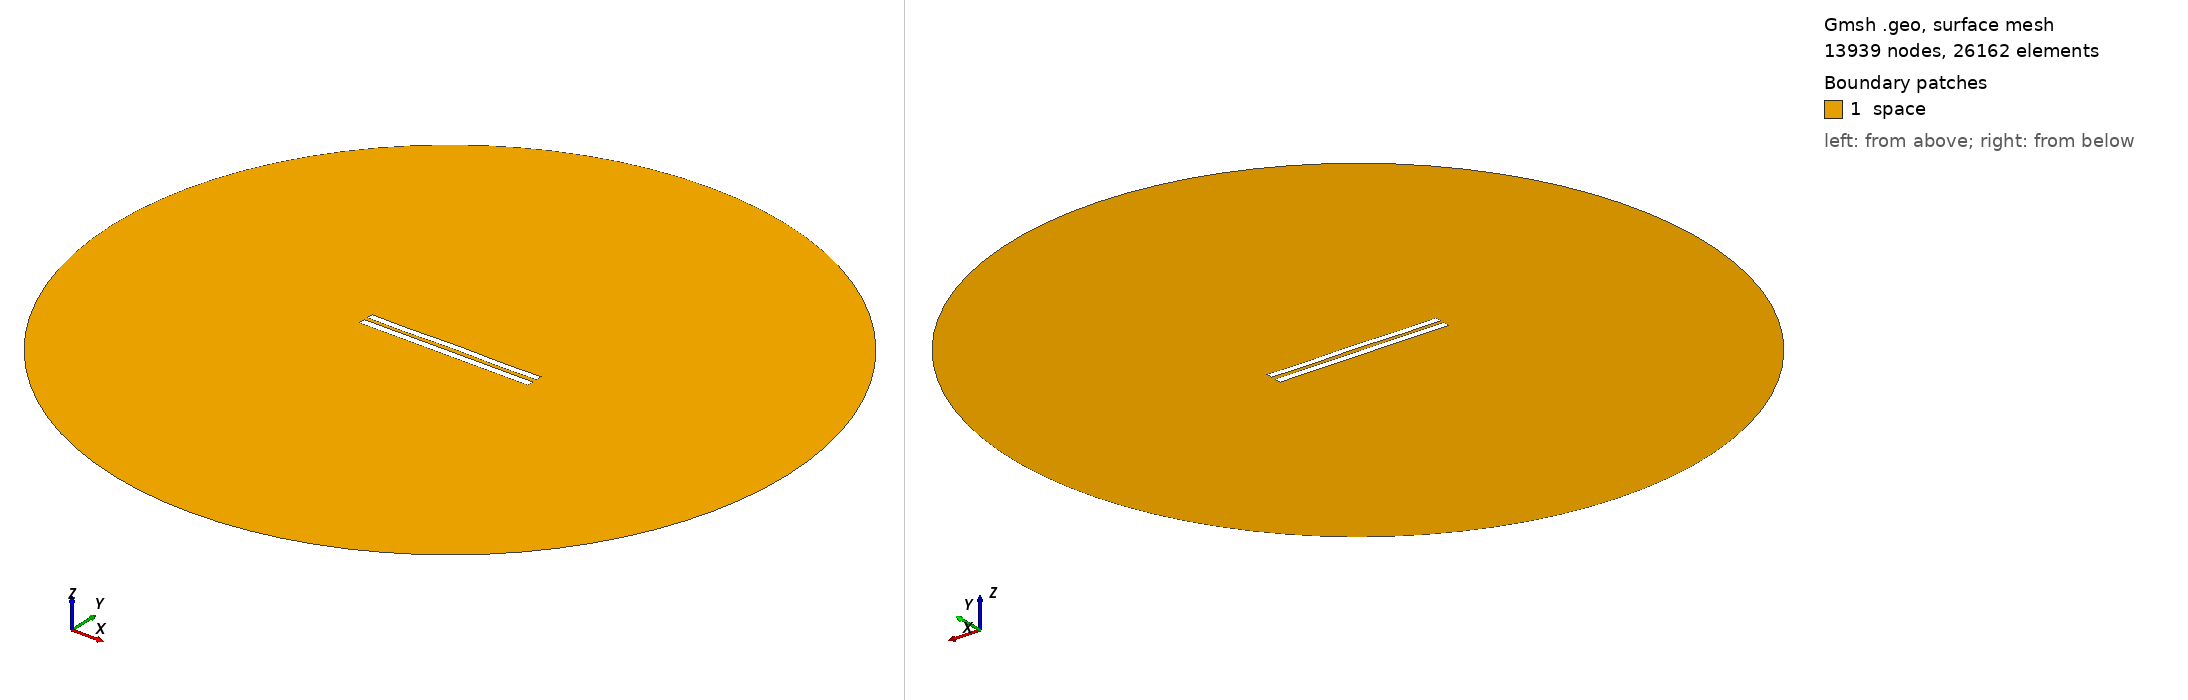

Gmsh geometry script, surface-meshed: 13939 nodes, 26162 surface elements. Boundary patches (legend numbers): 1 space. Left view from above one corner, right view from below the opposite corner. Legend entries are the model's physical surfaces. The drawing asked Gmsh for element sizes between 1% and 20% of the model's largest extent; the script's own settings can give other sizes.

=== 5586.geo (drawn) ===
//---------------------------------------
// Geometry kernel
//---------------------------------------

SetFactory("OpenCASCADE");



//---------------------------------------
// Parameters of the geometry
//---------------------------------------

// Overetch of the upper plate
overetch = 0.125;

// Distance between the plates
distance = 2.25;

// Discretization over the x axis (for the deformation)
nx = 50; 

// Length of the plate
L = 100 - overetch; 

// Number of modes
n = 4; 

// 1st mode coefficient
coeff(1) = 0.15;
beta(1) = 0.596864 * 3.1415926535 / L;

// 2nd mode coefficient
coeff(2) = 0.07499999999999998;
beta(2) = 1.49418 * 3.1415926535 / L;

// 3rd mode coefficient
coeff(3) = 0.0;
beta(3) = 2.50025 * 3.1415926535 / L;

// 4th mode coefficient
coeff(4) = -0.15;
beta(4) = 3.49999 * 3.1415926535 / L;



//---------------------------------------
// Upper plate (deformed rectangle)
//---------------------------------------

// Coordiantes of the upper plate
xmin = -50;
xmax = 50 - overetch;

// Height of the upper plate
yheight = 4 - 2 * overetch;

// Indexes of the points
UpperID[] = {};
LowerID[] = {};
LeftID[] = {};
RightID[] = {};

// Point index
p = 1;

// Horizontal edges
For i In {1:nx}
    x = xmin + (i-1)*(xmax - xmin)/(nx-1);

    y_bottom = distance / 2 + overetch;
    For j In {1:n}
        C = (Cosh(beta(j)*L) + Cos(beta(j)*L)) / (Sinh(beta(j)*L) + Sin(beta(j)*L));
        y_bottom  = y_bottom + coeff(j) * (Cosh(beta(j)*(x+50)) - Cos(beta(j)*(x+50)) - C * (Sinh(beta(j)*(x+50)) - Sin(beta(j)*(x+50))));
    EndFor

    y_top = y_bottom + yheight;

    Point(p) = {x, y_top, 0, 1.0};
    UpperID[i] = p;
    p = p + 1;

    Point(p) = {x, y_bottom, 0, 1.0};
    LowerID[i] = p;
    p = p + 1;
EndFor

// Create point lists
UpperPts[] = {}; LowerPts[] = {};
For i In {1:nx}
  UpperPts[] += {UpperID[i]};
  LowerPts[] += {LowerID[i]};
EndFor

// Build splines
Spline(1) = {UpperPts[]};
Spline(2) = {LowerPts[]};
Line(3) = {LowerPts[nx-1], UpperPts[nx-1]};
Line(4) = {LowerPts[0], UpperPts[0]};

// Build the plane surface
Curve Loop(1) = {2, 3, -1, -4};
Plane Surface(1) = {1};



//---------------------------------------
// Lower plate (rectangle)
//---------------------------------------

// Vertices
Point(1001) = {-50, -1, 0, 1.0};
Point(1002) = { 50, -1, 0, 1.0};
Point(1003) = { 50,  -5, 0, 1.0};
Point(1004) = {-50,  -5, 0, 1.0};

// Edges
Line(5) = {1001, 1002};
Line(6) = {1002, 1003};
Line(7) = {1003, 1004};
Line(8) = {1004, 1001};

// Plane surface
Line Loop(2) = {5, 6, 7, 8};
Plane Surface(2) = {2}; 



//---------------------------------------
// Outer (fictious) boundary
//---------------------------------------

// Points
Point(1005) = {0, 0, 0};       // Center
Point(1006) = {200, 0, 0};     // Start point
Point(1007) = {0, 200, 0};     // 90 degrees
Point(1008) = {-200, 0, 0};    // 180 degrees
Point(1009) = {0, -200, 0};    // 270 degrees

// Circle arcs (each needs start, center, end)
Circle(9) = {1006, 1005, 1007};
Circle(10) = {1007, 1005, 1008};
Circle(11) = {1008, 1005, 1009};
Circle(12) = {1009, 1005, 1006};

// Plane surface for the entire domain
Curve Loop(3) = {9, 10, 11, 12};
Surface(3) = {3};

// Subtract the plates from the whole domain to obtain the actual domain where we want to solve the equations
BooleanDifference{ Surface{3}; Delete; }{ Surface{1}; Surface{2}; Delete; }




//---------------------------------------
// Transfinite Lines/Curves
//---------------------------------------

// Set the number of points on the boundaries
r = 7;

// Plates
Transfinite Curve {1, 2} = 50*r Using Progression 1;
Transfinite Curve {3, 4} = 2*r Using Progression 1;
Transfinite Line {5, 7} = 50*r Using Progression 1;
Transfinite Line {6, 8} = 2*r Using Progression 1;

// Outer boundary
Transfinite Line {9, 10, 11, 12} = 20 Using Progression 1;



//---------------------------------------
// Physical groups
//---------------------------------------                

// Physical curves (boundaries)
Physical Line("force_segment", 10) = {2};
Physical Line("upper_plate", 11) = {1, 3, 4};
Physical Line("lower_plate", 12) = {5, 6, 7, 8};
Physical Line("boundary", 20) = {9, 10, 11, 12};

// Physical Surfaces
Physical Surface("space", 30) = {3};



//---------------------------------------
// 6. Generate the Mesh
//---------------------------------------

// 2D mesh generation
Mesh 2;
